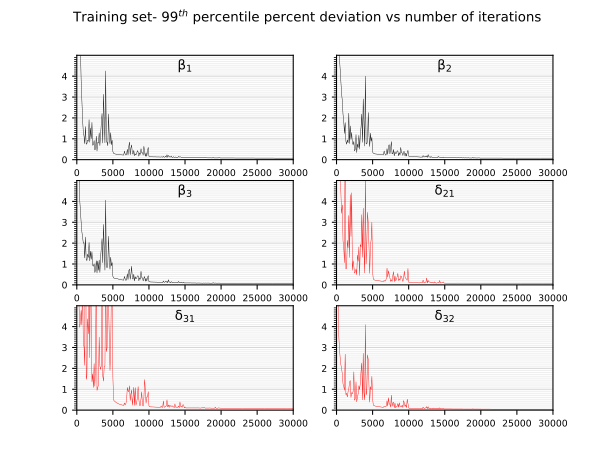

The data file committed next to this chart (first rows):
23.252763748168945, 10.883767127990723, 18.82400894165039, 13.518621444702148, 17.261686325073242, 5.552307605743408, 
17.99, 8.718, 12.93, 7.732, 5.742, 6.594, 
9.681, 6.847, 6.17, 8.853, 5.128, 3.663, 
7.009, 4.931, 4.109, 6.506, 3.968, 2.989, 
5.272, 4.316, 3.524, 5.12, 4.222, 2.525, 
3.826, 3.777, 3.008, 4.458, 4.778, 2.18, 
2.834, 3.175, 2.55, 3.429, 4.079, 2.008, 
1.934, 2.829, 2.302, 3.836, 6.428, 1.731, 
1.329, 2.171, 2, 2.111, 3.189, 1.255, 
1.127, 1.84, 2.015, 1.791, 3.026, 1.142, 
0.7676, 1.257, 1.289, 1.064, 2.146, 0.9519, 
1.587, 1.775, 2.294, 7.787, 16.62, 2.677, 
0.7386, 0.875, 1.233, 0.7632, 1.471, 0.7439, 
0.7677, 0.7408, 1.16, 0.8031, 1.65, 0.8004, 
0.9327, 0.9415, 1.471, 2.134, 4.371, 0.6326, 
0.8831, 0.807, 1.316, 1.777, 3.659, 0.8822, 
1.917, 2.224, 2.035, 3.325, 6.625, 1.017, 
0.8331, 0.7724, 1.151, 1.312, 2.514, 1.335, 
1.516, 1.615, 1.617, 4.324, 8.46, 1.412, 
1.012, 0.9707, 1.228, 2.325, 4.315, 0.6101, 
1.786, 1.303, 1.59, 4.414, 1.362, 0.8383, 
0.6896, 0.774, 0.9374, 0.6995, 1.736, 0.7872, 
0.7179, 0.7239, 0.8937, 1.156, 1.086, 0.8944, 
0.9183, 0.8713, 1.009, 0.8925, 2.229, 1.835, 
0.4662, 0.4184, 0.5948, 0.5642, 1.146, 0.4747, 
0.5164, 0.5044, 0.7137, 0.6448, 2.223, 0.5539, 
1.125, 1.201, 1.156, 0.7548, 7.58, 1.355, 
0.4098, 0.3401, 0.5698, 0.4865, 0.9422, 0.3987, 
0.826, 0.7497, 1.145, 1.437, 1.07, 0.6215, 
0.7948, 0.5789, 0.7017, 1.136, 1.212, 0.7879, 
1.283, 1.168, 1.19, 1.821, 3.499, 1.167, 
0.674, 0.5054, 0.5945, 0.4486, 2.106, 0.9786, 
1.234, 1.207, 1.334, 1.934, 1.953, 1.303, 
1.761, 1.578, 1.795, 1.824, 2.137, 1.877, 
2.212, 2.181, 2.218, 3.364, 6.266, 2.253, 
0.7959, 0.8302, 1.064, 1.325, 1.647, 0.4911, 
3.133, 2.909, 2.897, 3.674, 1.388, 2.719, 
2.049, 1.748, 1.687, 1.727, 2.102, 0.8448, 
0.8069, 0.6519, 0.7074, 0.5712, 2.117, 0.4864, 
4.25, 3.996, 4.061, 5.302, 7.065, 4.092, 
0.8416, 0.7664, 0.8723, 1.005, 2.801, 0.7299, 
0.8417, 0.7503, 0.82, 2.005, 2.987, 0.8876, 
0.6685, 0.9303, 1.022, 3.479, 8.737, 2.646, 
2.188, 2.258, 2.329, 2.918, 5.13, 2.408, 
1.088, 1.141, 1.185, 1.85, 3.513, 1.154, 
0.7668, 0.6281, 0.7538, 0.5522, 1.898, 0.3799, 
1.291, 1.268, 1.325, 1.885, 3, 1.127, 
0.714, 0.8823, 0.9099, 2.175, 5.959, 0.9844, 
0.9247, 1.069, 1.066, 3, 6.448, 1.615, 
0.3881, 0.3673, 0.4109, 0.6088, 1.599, 0.5391, 
0.3048, 0.3081, 0.3365, 0.2748, 0.4833, 0.2399, 
0.282, 0.2984, 0.3227, 0.2469, 0.4398, 0.2155, 
0.2713, 0.2774, 0.3111, 0.2296, 0.4097, 0.2001, 
0.2636, 0.2737, 0.3061, 0.2204, 0.3792, 0.1907, 
0.2569, 0.2737, 0.3081, 0.2167, 0.3608, 0.1846, 
0.2537, 0.2684, 0.297, 0.2115, 0.3481, 0.1805, 
0.2509, 0.2664, 0.2817, 0.2053, 0.319, 0.1758, 
0.2473, 0.2643, 0.2736, 0.1957, 0.2963, 0.1685, 
0.2435, 0.2601, 0.2687, 0.1902, 0.2811, 0.1654, 
0.2425, 0.2564, 0.2614, 0.1846, 0.2754, 0.1582, 
0.2379, 0.2523, 0.2514, 0.1817, 0.2628, 0.15, 
... 239 more rows
